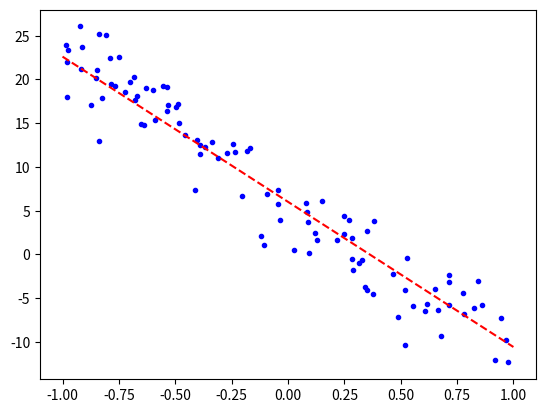

The script that saved this image:
import numpy as np
import matplotlib.pyplot as plt

class Linear_Neuron:

  def __init__(self, n_inputs, learning_rate=0.1):
    self.w = - 1 + 2 * np.random.rand(n_inputs)
    self.b = - 1 + 2 * np.random.rand()
    self.eta = learning_rate

  def predict(self, X):
    Y_est = np.dot(self.w, X) + self.b
    return Y_est

  def train(self, X, Y, epochs=50, solver='BGD'):
    _, p = X.shape
    for _ in range(epochs):
        for i in range(p):                
            y_est = self.predict(X[:,i])
            self.w += self.eta * (Y[:,i]-y_est) * X[:,i]
            self.b += self.eta * (Y[:,i]-y_est)

# Ejemplo
p =100
x = -1 + 2 * np.random.rand(p).reshape(1,-1)
y = -18 * x + 6 + 3 * np.random.randn(p)
plt.plot(x,y,'.b')


neuron = Linear_Neuron(1, 0.1)
neuron.train(x,y,solver='SGD', epochs=100 )

# Dibujar línea
xn = np.array([[-1, 1]])
plt.plot(xn.ravel() ,neuron.predict(xn),'--r')
plt.show()